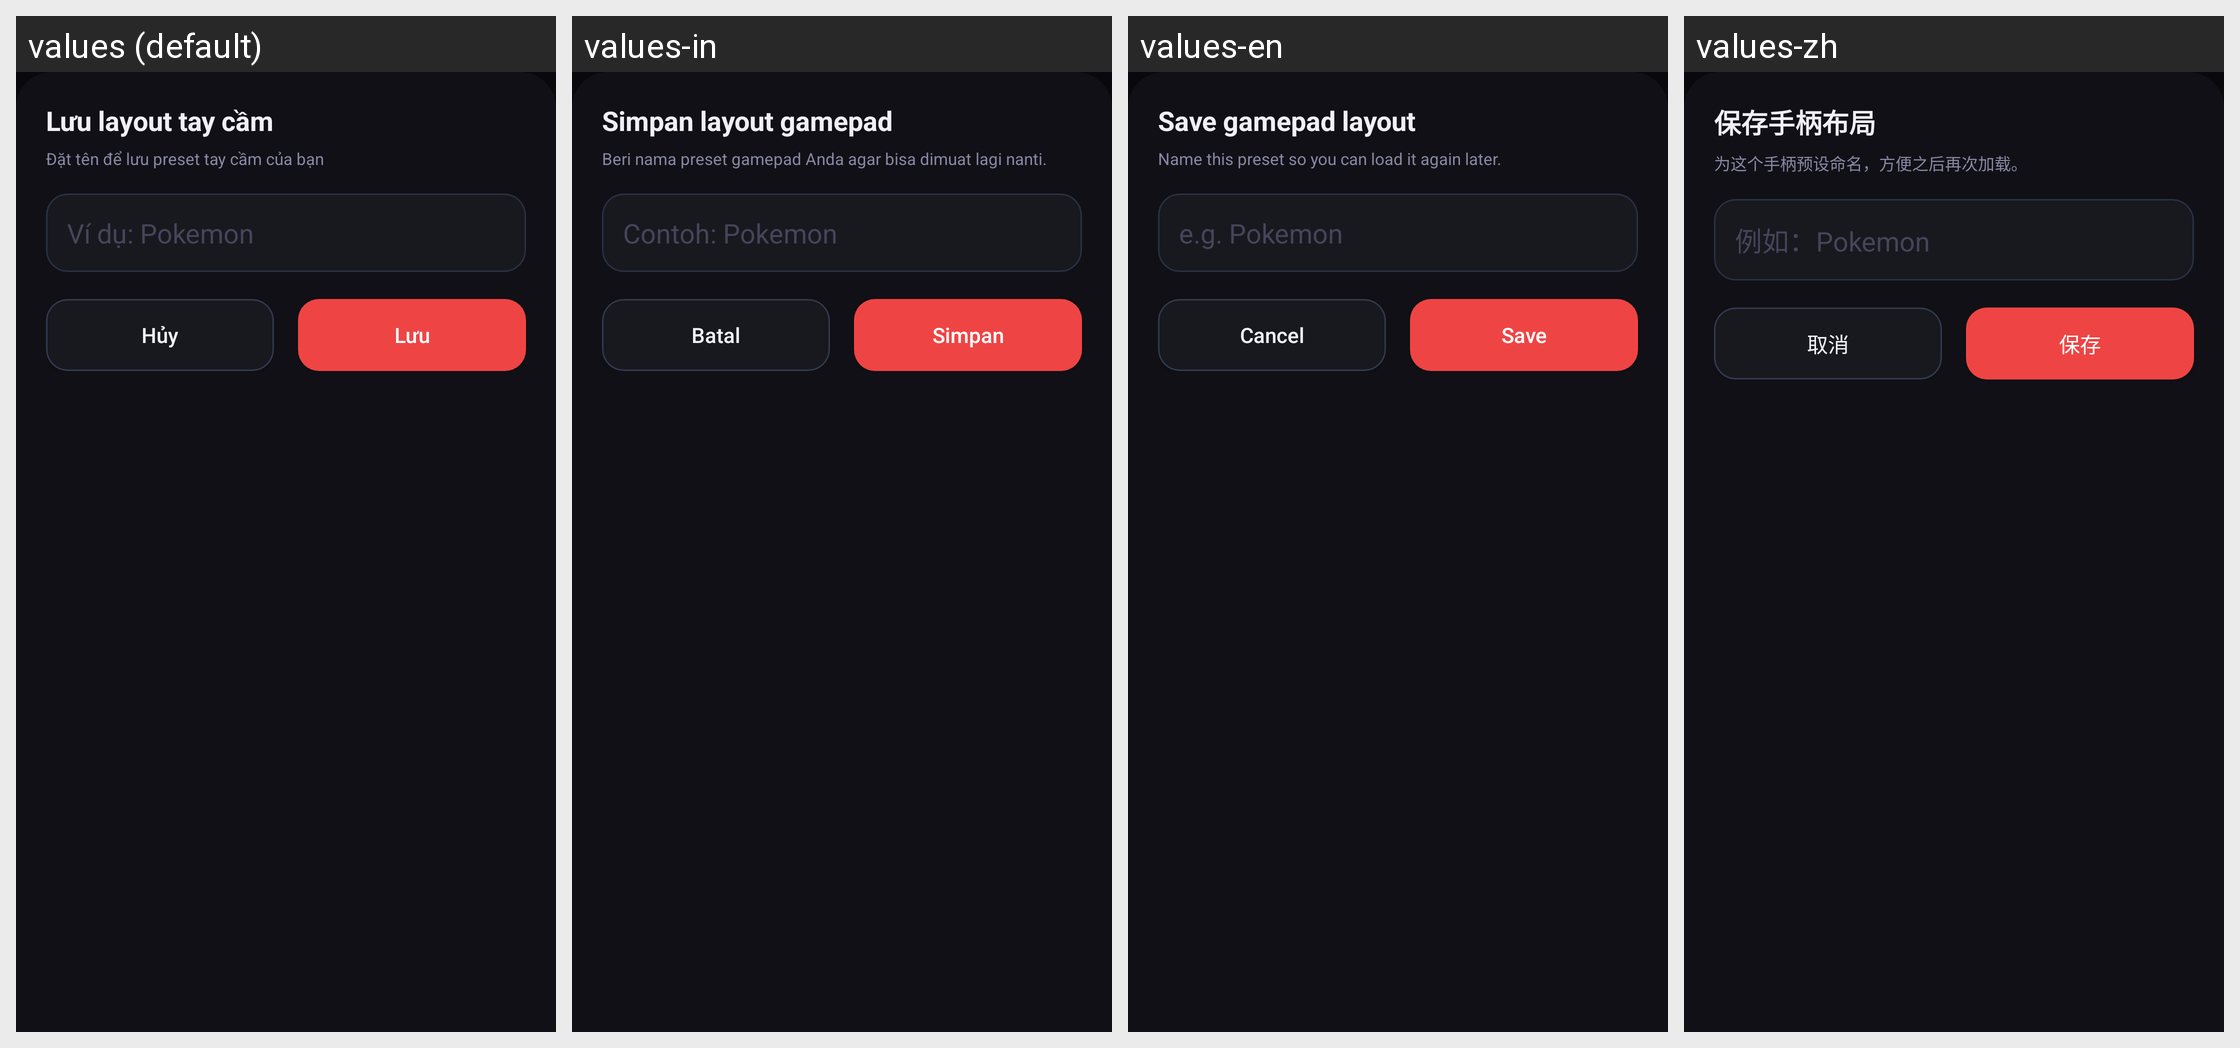

Strings drawn on this Android screen and how each of the app's shown locales translates them:
Android screen res/layout/sheet_gamepad_save_layout.xml rendered under 4 locales, left to right: values (default), values-in, values-en, values-zh. Device: Nexus 5 (rendered at 1080×1920; each locale shown at half size, 540×960, under a caption strip naming it); theme Theme.MinHub.
Other locales in the repository, not shown: values-af, values-am, values-ar, values-as, values-az, values-be, values-bg, values-bn, values-bs, values-ca, values-cs, values-da, values-de, values-el, values-en-rGB, values-es, values-es-rUS, values-et, values-eu, values-fa, values-fi, values-fr, values-fr-rCA, values-gl, values-gu, values-hi, values-hr, values-hu, values-hy, values-is, values-it, values-iw, values-ja, values-ka, values-kk, values-km, values-kn, values-ko, values-ky, values-lo, values-lt, values-lv, values-mk, values-ml, values-mn, values-mr, values-ms, values-my, values-nb, values-ne, values-nl, values-or, values-pa, values-pl, values-pt, values-pt-rBR, values-pt-rPT, values-ro, values-ru, values-si, values-sk, values-sl, values-sq, values-sr, values-sv, values-sw, values-ta, values-te, values-th, values-tl, values-tr, values-uk, values-ur, values-uz, values-vi, values-zh-rCN, values-zh-rHK, values-zh-rTW, values-zu.
Strings drawn on this screen, with the default value and each locale's value (text and hints the layout hard-codes, and strings that could not be matched under every locale, appear in the picture but are not listed):

dialog_save_gamepad_layout_title
  values: Lưu layout tay cầm
  values-in: Simpan layout gamepad
  values-en: Save gamepad layout
  values-zh: 保存手柄布局

sheet_save_layout_subtitle
  values: Đặt tên để lưu preset tay cầm của bạn
  values-in: Beri nama preset gamepad Anda agar bisa dimuat lagi nanti.
  values-en: Name this preset so you can load it again later.
  values-zh: 为这个手柄预设命名，方便之后再次加载。

hint_gamepad_layout_name
  values: Ví dụ: Pokemon
  values-in: Contoh: Pokemon
  values-en: e.g. Pokemon
  values-zh: 例如：Pokemon

action_cancel
  values: Hủy
  values-in: Batal
  values-en: Cancel
  values-zh: 取消

action_save
  values: Lưu
  values-in: Simpan
  values-en: Save
  values-zh: 保存
